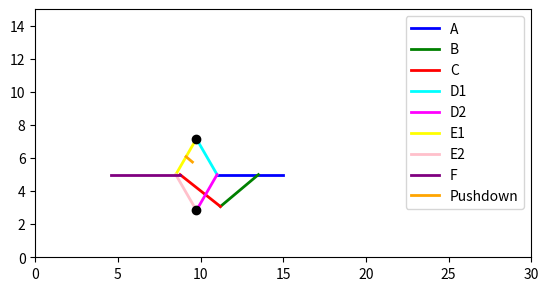

This figure's Python source:
import numpy as np
import matplotlib.pyplot as plt
from matplotlib.animation import FuncAnimation

# global variables and initial inputs
# these are the lengths i made my prototype with but you can change them in order to test different values

l_a = 4.0 # Length of input rod A
l_f = l_a
l_d = 2.5  # Length of rods D
l_e = l_d  # Length of rods E (same length as D)
l_b = 3 # Length of rod B
l_c = l_b  # Length of rod C (same length as B)
l_p = 0.5

theta = np.radians(120)
alpha = np.radians(40)
gamma = np.radians(40)
omega = np.radians(50)

frozen = False
theta_snap_back = False

a_pos = 15
phase_offset = 0

alpha_max = np.radians(80)
alpha_min = np.radians(10)
theta_max = np.radians(160)
theta_min = np.radians(100)
gamma_min = np.radians(0)
gamma_max = np.radians(40)

max_height_tracker = {'max_height': 0}


def calculate_positions(a_x_start, theta, alpha, gamma, omega):
    
    theta_snap_back = False

    fixed_point_x = 13.5
    fixed_point_y = 5
    
    # link A
    a_x = a_x_start - l_a
    a_y = 5
    
    # link B
    b_x = fixed_point_x - l_b * np.cos(gamma)
    b_y = fixed_point_y - l_b * np.sin(gamma)
    
    # link D
    d1_x = a_x + l_d * np.cos(theta)
    d1_y = a_y + l_d * np.sin(theta)
    
    d2_x = a_x + l_d * np.cos(theta)
    d2_y = a_y - l_d * np.sin(theta)
    
    # link E
    fixed_e_y = 5  # y-coordinate for E1 and E2

    # Link E1
    delta_y_e1 = fixed_e_y - d1_y
    delta_x_e1 = np.sqrt(l_e**2 - delta_y_e1**2) if l_e**2 >= delta_y_e1**2 else 0
    e1_x = d1_x + delta_x_e1 if d1_y < fixed_e_y else d1_x - delta_x_e1

    # Link E2
    delta_y_e2 = fixed_e_y - d2_y
    if l_e**2 >= delta_y_e2**2:
        delta_x_e2 = np.sqrt(l_e**2 - delta_y_e2**2)
        e2_x = d2_x - delta_x_e2 if theta <= np.pi else d2_x + delta_x_e2
    else:
        e2_x = d2_x 
        
    # link C

    common_end_x = (e1_x + e2_x) / 2
    common_end_y = fixed_e_y  # 5
    
     
    dir_x = common_end_x - b_x
    dir_y = common_end_y - b_y
    
    length_to_common_end = np.sqrt(dir_x**2 + dir_y**2)
    dir_x_normalized = dir_x / length_to_common_end
    dir_y_normalized = dir_y / length_to_common_end
    
    angle_to_common_end = np.arctan2(common_end_y - b_y, common_end_x - b_x)
    
    c_x = b_x + dir_x_normalized * l_c
    c_y = b_y + dir_y_normalized * l_c
    
    
    # link F
    
    f_start_x = (e1_x + e2_x + c_x) / 3
    f_start_y = 5  
    
    f_x = f_start_x - l_f
    f_y = f_start_y
    
    # pushdown link
    
    e1_mid_x = d1_x + (e1_x - d1_x) / 2
    e1_mid_y = d1_y + (5 - d1_y) / 2
    
    e1_dir_x = e1_x - d1_x
    e1_dir_y = 5 - d1_y
    
    # The direction vector for E1
    length = np.sqrt(e1_dir_x**2 + e1_dir_y**2)
    e1_dir_x /= length
    e1_dir_y /= length
    
    cos_angle = np.cos(np.radians(80))
    sin_angle = np.sin(np.radians(80))
    pushdown_dir_x = e1_dir_x * cos_angle - e1_dir_y * sin_angle
    pushdown_dir_y = e1_dir_x * sin_angle + e1_dir_y * cos_angle
    
    pushdown_end_x = e1_mid_x + pushdown_dir_x * l_p
    pushdown_end_y = e1_mid_y + pushdown_dir_y * l_p


    max_height_tracker['max_height'] = max(max_height_tracker['max_height'], d1_y - 5, d2_y - 5)
    
    positions = {
        'A' : ([a_x, a_x_start], [a_y, a_y]),
        'B' : ([fixed_point_x, b_x], [fixed_point_y, b_y]),
        'C' : ([b_x, c_x], [b_y, common_end_y]), 
        'D1' : ([a_x, d1_x], [a_y, d1_y]), 
        'D2' : ([a_x, d2_x], [a_y, d2_y]), 
        'E1' : ([d1_x, e1_x], [d1_y, 5]),
        'E2' : ([d2_x, e2_x], [d2_y, 5]),
        'F' : ([c_x, f_x], [5, f_y]),
        'Pushdown' : ([e1_mid_x, pushdown_end_x], [e1_mid_y, pushdown_end_y]),
        'Intersection1' : ([d1_x], [d1_y]),
        'Intersection2' : ([d2_x], [d2_y])
    }
    return positions


# Initialize the plot
initial_positions = calculate_positions(15, theta, alpha, gamma, omega)
lines = {}
markers = {}
colors = ['blue', 'green', 'red', 'cyan', 'magenta', 'yellow', 'pink', 'purple', 'orange']
fig, ax = plt.subplots()
ax.set_xlim(0, 30)
ax.set_ylim(0, 15)  
ax.set_aspect('equal')

max_height_text = ax.text(1, 14, '', fontsize=9)

for idx, (name, coords) in enumerate(initial_positions.items()):
    if 'Intersection' in name:
        markers[name], = ax.plot(*coords, 'o', color='black')
    else:
        lines[name], = ax.plot(*coords, color=colors[idx % len(colors)], lw=2, label=name)

# plot the background of each frame
def init():
    for name, line in lines.items():
        line.set_data(*initial_positions[name])
    for name, marker in markers.items():
        marker.set_data([], [])
    max_height_text.set_text('')
    return list(lines.values()) + list(markers.values()) + [max_height_text]


def animate(frame):
    global theta, alpha, gamma, omega, frozen, theta_snap_back, snap_frame, phase_offset

    theta_mid = (theta_max + theta_min) / 2
    gamma_mid = (gamma_max + gamma_min) / 2
    
    theta_amp = (theta_max - theta_min) / 2
    gamma_amp = (gamma_max - gamma_min) / 2
    
    speed = 0.02
    
    a_x_offset = np.cos(frame * speed)
    
    a_x_start = 15 + a_x_offset * 2  # Oscillates A around x=15 with amplitude 2

    if not theta_snap_back:
        theta = theta_mid + theta_amp * np.cos(frame * speed)
        theta = np.clip(theta, theta_min, theta_max)
    else:
        # Maintain the snap and adjust phase to continue smoothly
        if snap_frame is None:
            snap_frame = frame
            theta = np.radians(100)
            arg = (theta - theta_mid) / theta_amp
            arg = np.clip(arg, -1, 1)
            phase_offset = np.arccos(arg)
            
        theta = theta_mid + theta_amp * np.cos(frame * speed + phase_offset)
        theta = np.clip(theta, theta_min, theta_max)

    positions = calculate_positions(a_x_start, theta, alpha, gamma, omega)
    
    pushdown_end_x, pushdown_end_y = positions['Pushdown'][0][-1], positions['Pushdown'][1][-1]
    
    b_y = positions['B'][1][1]
    
    if 4.9 <= b_y <= 5.5:
        frozen = True
        if not theta_snap_back:
            theta_snap_back 
    else: 
        frozen = False
        theta_snap_back = False
        snap_frame = None
        
    if not frozen:
        gamma = gamma_mid + gamma_amp * np.cos(frame * speed)
        gamma = np.clip(gamma, gamma_min, gamma_max)
        
    if frozen:
        gamma = 0
        b_y = 5
        if pushdown_end_y <= 5.1:
            frozen = False
            gamma = gamma_mid + gamma_amp * np.cos(frame * speed)
            gamma = np.clip(gamma, gamma_min, gamma_max)
            
    
    # if theta_snap_back:
    #     theta = np.radians(100)
    #     positions = calculate_positions(a, theta, alpha, gamma, omega)
    #     theta_snap_back = False
        
        # theta_snap_back = False
    # else:
    #     theta = theta_mid + theta_amp * np.cos(frame * speed)
    #     theta = np.clip(theta, theta_min, theta_max)
        
    
    # positions = calculate_positions(a_x_start, theta, alpha, gamma, omega)
    # print(theta_snap_back)
    
    
    # gamma = gamma_mid + gamma_amp * np.cos(frame * speed)
    # gamma = np.clip(gamma, gamma_min, gamma_max)

    
    for name, marker in markers.items():
        marker.set_data(*positions[name])
    
    max_height_text.set_text(f'Max Distance: {max_height_tracker["max_height"]:.2f}')
    
    # Update the lines with the new positions
    for name, line in lines.items():
        line.set_data(*positions[name])
    return list(lines.values()) + list(markers.values()) + [max_height_text]

# Create the animation object
anim = FuncAnimation(fig, animate, init_func=init, frames=360, interval=20, blit=False)

plt.legend()
plt.show()